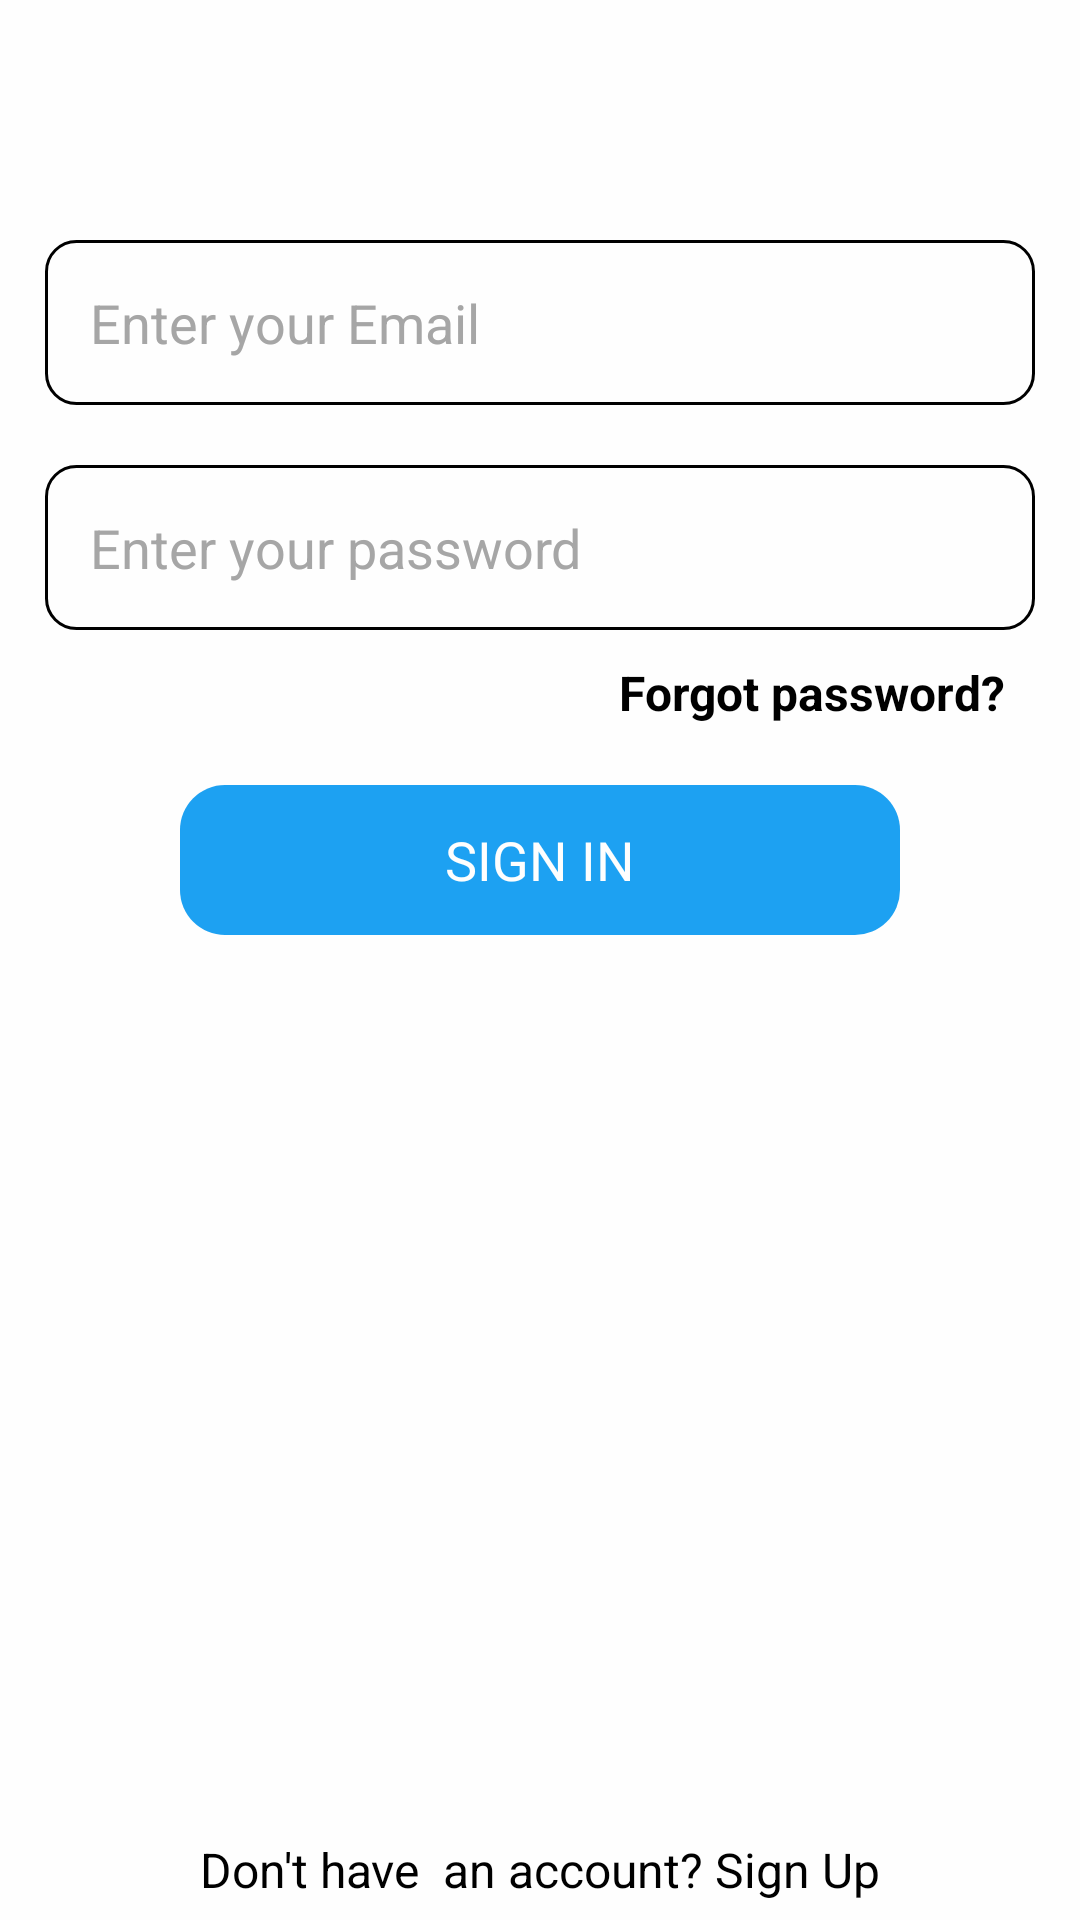

Write the Android layout XML for this screen, with the resource values it uses.
<!-- AndroidManifest.xml: application theme Theme.ISecure_ASE -->
<!-- res/layout/activity_sign_in.xml -->
<?xml version="1.0" encoding="utf-8"?>
<RelativeLayout xmlns:android="http://schemas.android.com/apk/res/android"
    xmlns:app="http://schemas.android.com/apk/res-auto"
    xmlns:tools="http://schemas.android.com/tools"
    android:layout_width="match_parent"
    android:layout_height="match_parent"
    android:focusable="true"
    android:focusableInTouchMode="true"
    android:background="@color/white"
    tools:context=".Sign_In_Activity">

    <ScrollView
        android:layout_width="match_parent"
        android:layout_height="match_parent"
        android:scrollbars="none">
        <RelativeLayout
            android:layout_width="match_parent"
            android:layout_height="match_parent">


            <EditText
                android:id="@+id/user_email"
                android:layout_width="match_parent"
                android:layout_height="55sp"
                android:layout_marginLeft="15sp"
                android:layout_marginTop="80sp"

                android:layout_marginRight="15sp"
                android:background="@drawable/edit_bg"

                android:fontFamily="sans-serif"

                android:hint="Enter your Email"
                android:inputType="textEmailAddress"
                android:paddingLeft="15sp"
                android:textColor="@color/text_color"
                android:textColorHint="@color/hint_color"
                android:textCursorDrawable="@drawable/cursor" />

            <EditText
                android:id="@+id/user_password"
                android:layout_width="match_parent"
                android:layout_height="55sp"
                android:layout_below="@+id/user_email"
                android:layout_marginLeft="15sp"
                android:layout_marginTop="20sp"
                android:layout_marginRight="15sp"
                android:background="@drawable/edit_bg"
                android:hint="Enter your password"

                android:inputType="textPassword"
                android:paddingLeft="15sp"
                android:textColor="@color/text_color"
                android:textColorHint="@color/hint_color"
                android:textCursorDrawable="@drawable/cursor" />

            <TextView
                android:id="@+id/forgot_password"
                android:layout_width="wrap_content"
                android:layout_height="wrap_content"
                android:layout_below="@+id/user_password"
                android:layout_alignParentRight="true"
                android:layout_centerInParent="true"
                android:layout_marginTop="10sp"
                android:layout_marginRight="25sp"
                android:fontFamily="sans-serif"
                android:text="Forgot password?"
                android:textColor="@color/text_color"
                android:textSize="16sp"
                android:textStyle="bold">

            </TextView>
            <RelativeLayout
                android:id="@+id/sign_in"
                android:layout_below="@+id/forgot_password"
                android:layout_width="match_parent"
                android:layout_height="50sp"
                android:background="@drawable/button_bg"
                android:layout_marginLeft="60sp"
                android:layout_marginRight="60sp"
                android:layout_marginTop="20sp"
                android:layout_marginBottom="15sp">
                <TextView
                    android:layout_width="wrap_content"
                    android:layout_height="wrap_content"
                    android:text="SIGN IN"
                    android:layout_centerInParent="true"
                    android:textSize="18sp"
                    android:textColor="@color/white"
                    >

                </TextView>
            </RelativeLayout>
            <Button
                android:layout_width="match_parent"
                android:layout_height="250sp"
                android:layout_below="@+id/sign_in"
                android:visibility="invisible">

            </Button>
        </RelativeLayout>
    </ScrollView>

    <TextView
        android:id="@+id/bottom_text"
        android:layout_width="wrap_content"
        android:layout_height="wrap_content"
        android:layout_alignParentBottom="true"
        android:layout_centerInParent="true"
        android:layout_marginBottom="6sp"

        android:text="Don't have  an account? Sign Up"
        android:textColor="@color/text_color"
        android:textSize="16sp">

    </TextView>
</RelativeLayout>
<!-- resources referenced by this layout -->
<resources>
  <color name="hint_color">#a6a6a6</color>
  <color name="text_color">#000000</color>
  <color name="white">#FEFEFE</color>
  <!-- drawable button_bg (drawable) -->
  <?xml version="1.0" encoding="utf-8"?>
  <shape xmlns:android="http://schemas.android.com/apk/res/android"
      android:shape="rectangle">
      <gradient
          android:startColor="@color/button"
          android:endColor="@color/button"
          android:angle="90" />
      <corners
          android:bottomRightRadius="15sp"
          android:bottomLeftRadius="15sp"
          android:topRightRadius="15sp"
          android:topLeftRadius="15sp"/>
  </shape>
  <!-- drawable cursor (drawable) -->
  <?xml version="1.0" encoding="utf-8"?>
  <shape xmlns:android="http://schemas.android.com/apk/res/android" >
      <size android:width="1.5sp" />
      <solid android:color="@color/editText_stroke"  />
  </shape>
  <!-- drawable edit_bg (drawable) -->
  <?xml version="1.0" encoding="utf-8"?>
  <shape xmlns:android="http://schemas.android.com/apk/res/android" >
  
      <solid android:color="@color/white" />
  
      <stroke
          android:width="1dp"
          android:color="@color/black" />
      <corners
          android:radius="10dp"
          />
  
  </shape>
  <style name="Theme.ISecure_ASE" parent="Theme.MaterialComponents.DayNight.DarkActionBar">
          
          <item name="colorPrimary">@color/purple_500</item>
          <item name="colorPrimaryVariant">@color/purple_700</item>
          <item name="colorOnPrimary">@color/white</item>
          
          <item name="colorSecondary">@color/teal_200</item>
          <item name="colorSecondaryVariant">@color/teal_700</item>
          <item name="colorOnSecondary">@color/black</item>
          
          <item name="android:statusBarColor">?attr/colorPrimaryVariant</item>
          
      </style>
  <color name="button">#1DA1F2</color>
  <color name="editText_stroke">#673AB7</color>
  <color name="black">#000000</color>
  <color name="purple_500">#FF6200EE</color>
  <color name="purple_700">#FF3700B3</color>
  <color name="teal_200">#FF03DAC5</color>
  <color name="teal_700">#FF018786</color>
</resources>
